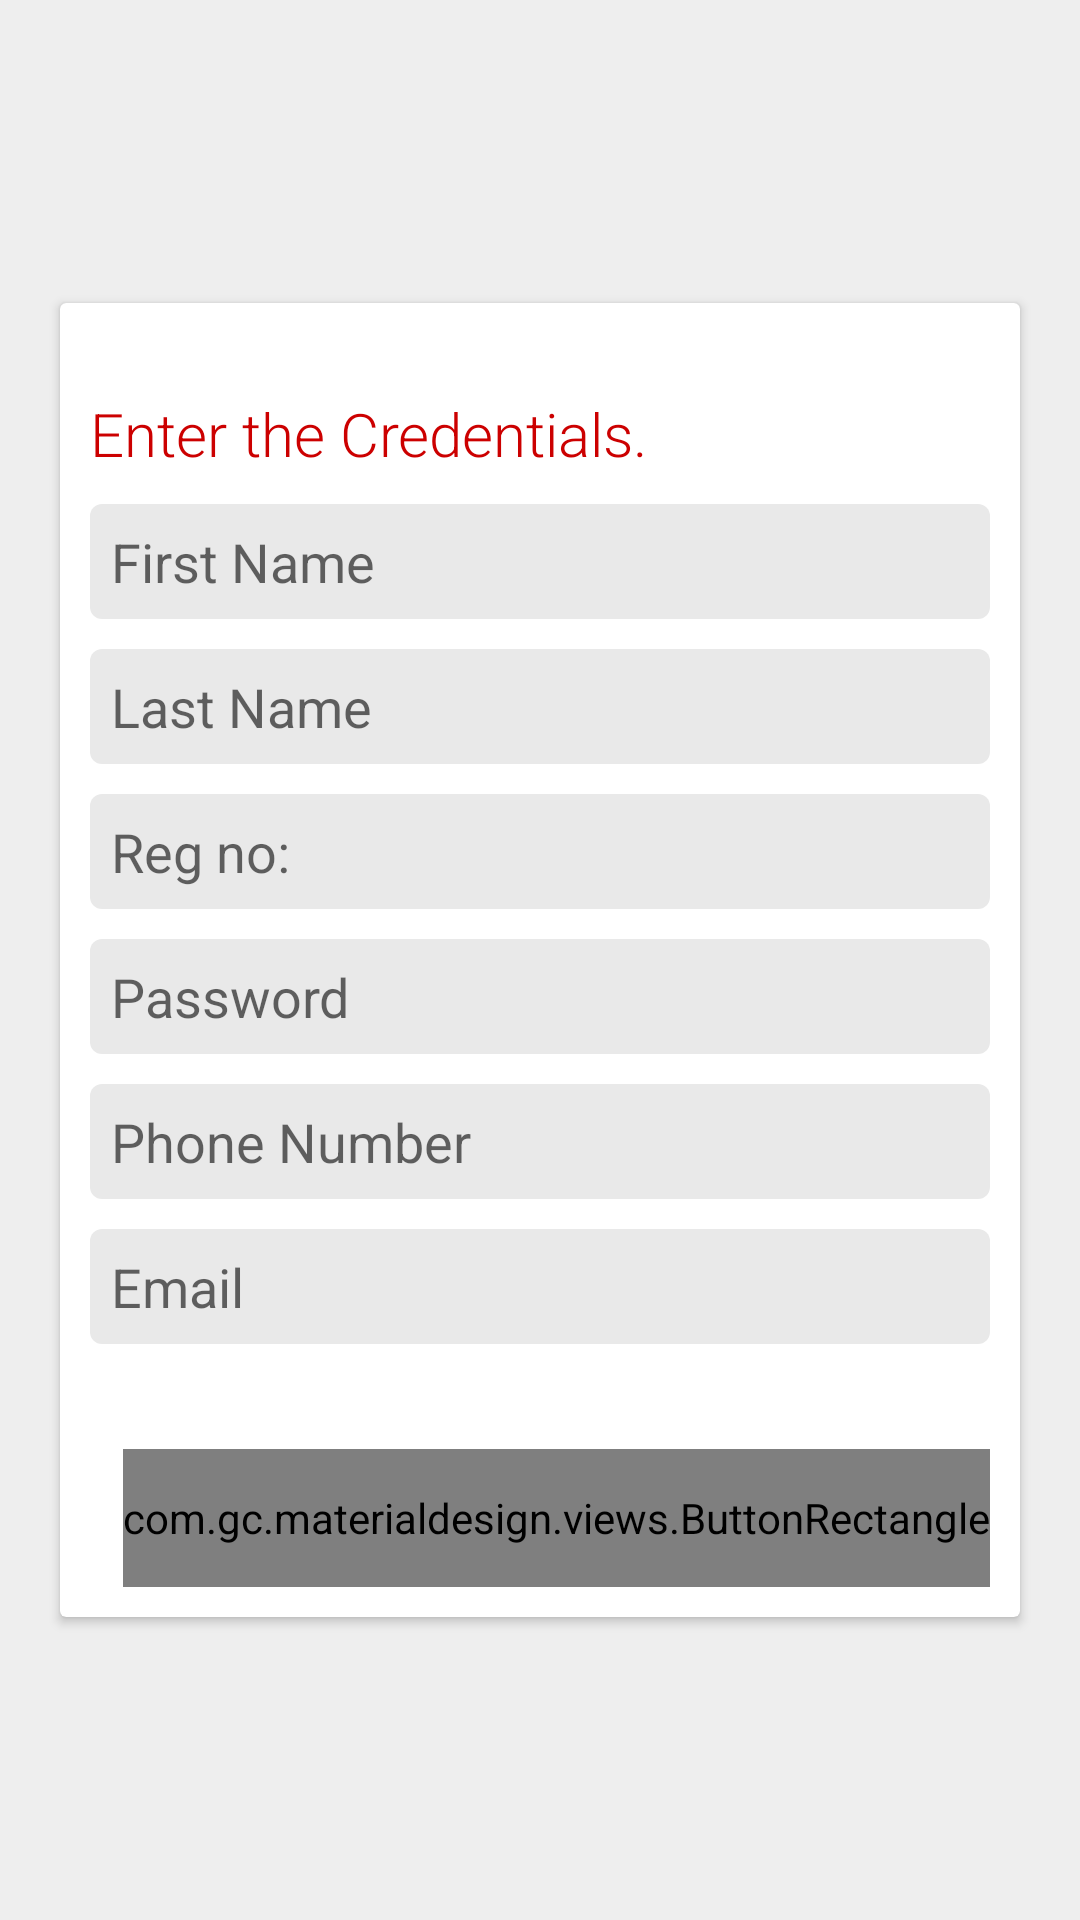

Reconstruct the res/layout file that produces this screen, plus the resources it refers to.
<!-- AndroidManifest.xml: application theme AppTheme -->
<!-- res/layout/activity_sign_up.xml -->
<?xml version="1.0" encoding="utf-8"?>
<RelativeLayout xmlns:android="http://schemas.android.com/apk/res/android"
    xmlns:wheel="http://schemas.android.com/apk/res-auto"
    xmlns:custom="http://schemas.android.com/tools"
    android:layout_height="match_parent"
    android:layout_width="match_parent">
    <fr.castorflex.android.smoothprogressbar.SmoothProgressBar
        android:layout_width="match_parent"
        android:layout_height="4dp"
        android:indeterminate="true"
        android:layout_alignParentTop="true"
        android:id="@+id/progid2"
        android:visibility="gone"
        style="@style/GPlusProgressBar"
        />
    <ScrollView xmlns:android="http://schemas.android.com/apk/res/android"
        android:layout_width="match_parent"
        android:layout_height="match_parent"
        android:id="@+id/scrollView"
        android:layout_below="@+id/progid2"
        android:fillViewport="true">

        <RelativeLayout
            android:orientation="vertical"
            android:layout_width="fill_parent"
            android:background="@color/BackgroundColor"
            android:layout_height="wrap_content"
            android:padding="10dp">


            
            <android.support.v7.widget.CardView
                android:layout_width="wrap_content"
                android:layout_height="wrap_content"
                android:id="@+id/rr_desccard"
                android:paddingBottom="2dp"
                android:layout_marginTop="6dp"
                android:layout_marginBottom="6dp"
                android:layout_centerInParent="true"
                android:layout_marginLeft="20dp">

                <RelativeLayout
                    android:layout_width="wrap_content"
                    android:layout_height="wrap_content"
                    android:padding="0dp"
                    android:layout_alignParentRight="true"
                    android:layout_alignParentEnd="true"
                    android:layout_alignParentLeft="true"
                    android:layout_alignParentStart="true">

                    <RelativeLayout
                        android:id="@+id/rr_desccard_bottom"
                        android:layout_width="wrap_content"
                        android:layout_height="wrap_content"
                        android:layout_alignParentLeft="false"
                        android:layout_centerInParent="true"
                        android:paddingLeft="10dp"
                        android:paddingTop="30dp"
                        android:paddingRight="10dp"
                        android:paddingBottom="10dp">
<TextView
    android:layout_width="wrap_content"
    android:layout_height="wrap_content"
    android:id="@+id/hea"
    android:fontFamily="sans-serif-light"

    android:textColor="@color/holo_red_dark"
    android:textSize="20dp"
    android:text="Enter the Credentials."
    android:layout_alignParentTop="true"
    />
                        <EditText
                            android:layout_width="match_parent"
                            android:layout_height="wrap_content"
                            android:id="@+id/firstname"
                            android:hint="First Name "
                            android:layout_below="@+id/hea"
                            android:layout_gravity="left|top"
                            android:layout_alignParentLeft="true"
                            android:layout_marginTop="10dp"
                            android:layout_marginBottom="5dp"
                            style="@style/EditTextStyle"/>

                        <EditText
                            android:layout_width="match_parent"
                            android:layout_height="wrap_content"
                            android:hint="Last Name"
                            android:ems="10"
                            android:id="@+id/lastname"
                            style="@style/EditTextStyle"
                            android:layout_gravity="center_horizontal|top"
                            android:layout_alignParentLeft="false"
                            android:layout_alignParentTop="false"
                            android:layout_below="@+id/firstname"
                            android:layout_marginTop="5dp"
                            android:layout_marginBottom="5dp" />

                        <EditText
                            android:layout_width="match_parent"
                            android:layout_height="wrap_content"
                            android:hint="Reg no:"
                            android:ems="10"
                            android:id="@+id/username"
                            style="@style/EditTextStyle"
                            android:layout_gravity="center_horizontal|top"
                            android:layout_alignParentLeft="false"
                            android:layout_alignParentTop="false"
                            android:layout_below="@id/lastname"
                            android:layout_marginTop="5dp"
                            android:layout_marginBottom="5dp" />

                        <EditText
                            android:layout_width="match_parent"
                            android:layout_height="wrap_content"
                            android:inputType="textPassword"
                            android:hint="Password"
                            android:ems="10"
                            android:id="@+id/password"
                            style="@style/EditTextStyle"
                            android:layout_gravity="center_horizontal|top"
                            android:layout_alignParentLeft="false"
                            android:layout_alignParentTop="false"
                            android:layout_below="@id/username"
                            android:layout_marginTop="5dp"
                            android:layout_marginBottom="5dp" />


                        <EditText
                            android:layout_width="match_parent"
                            android:layout_height="wrap_content"
                            android:inputType="phone"
                            android:hint="Phone Number "
                            android:ems="10"
                            android:id="@+id/phone"
                            style="@style/EditTextStyle"
                            android:layout_gravity="center_horizontal|top"
                            android:layout_alignParentLeft="false"
                            android:layout_alignParentTop="false"
                            android:layout_below="@id/password"
                            android:layout_marginTop="5dp"
                            android:layout_marginBottom="5dp" />

                        <EditText
                            android:layout_width="match_parent"
                            android:layout_height="wrap_content"
                            android:inputType="textEmailAddress"
                            android:hint="Email "
                            android:ems="10"
                            android:id="@+id/emailid"
                            style="@style/EditTextStyle"
                            android:layout_gravity="center_horizontal|top"
                            android:layout_alignParentLeft="false"
                            android:layout_alignParentTop="false"
                            android:layout_below="@id/phone"
                            android:layout_marginTop="5dp"
                            android:layout_marginBottom="5dp" />



                        <com.gc.materialdesign.views.ButtonRectangle
                            android:id="@+id/signUpn"
                            android:layout_width="wrap_content"
                            android:layout_height="46dp"
                            android:layout_marginTop="30dp"
                            android:layout_below="@+id/emailid"
                            android:layout_alignParentRight="true"
                            android:background="#1E88E5"
                            android:text="Sign Up" />
                        


                    </RelativeLayout>

                </RelativeLayout>

            </android.support.v7.widget.CardView>




        </RelativeLayout>
    </ScrollView>

</RelativeLayout>
<!-- resources referenced by this layout -->
<resources>
  <color name="BackgroundColor">#eeeeee</color>
  <color name="holo_red_dark">#cc0000</color>
  <color name="pureRed">#DF3A01</color>
  <style name="EditTextStyle">
          <item name="android:background">@drawable/edittextbg</item>
          <item name="android:textColor">@color/textfieldtextcolor</item>
      </style>
  <style name="GPlusProgressBar" parent="SmoothProgressBar">
          <item name="spb_stroke_separator_length">0dp</item>
          <item name="spb_sections_count">4</item>
          <item name="spb_speed">3</item>
          <item name="spb_interpolator">spb_interpolator_linear</item>
          <item name="spb_colors">@array/gplus_colors</item>
      </style>
  <style name="AppTheme" parent="Theme.AppCompat.Light.DarkActionBar">
          
      </style>
  <!-- drawable edittextbg (drawable) -->
  <?xml version="1.0" encoding="utf-8"?>
  <selector xmlns:android="http://schemas.android.com/apk/res/android">
  
      <item android:state_selected="true">
  
          <shape>
              <solid android:color="@color/textfieldcoloractive" />
              <padding android:left="7dp" android:top="7dp"
                  android:right="7dp" android:bottom="7dp" />
  
              <corners android:radius="4dp"/>
  
  
          </shape>
  
      </item>
  
  
      <item  android:state_pressed="true">
  
          <shape>
              <solid android:color="@color/textfieldcoloractive" />
              <padding android:left="7dp" android:top="7dp"
                  android:right="7dp" android:bottom="7dp" />
  
              <corners android:radius="4dp"/>
  
          </shape>
      </item>
      <item>
  
          <shape>
              <solid android:color="@color/textfieldcolor" />
              <padding android:left="7dp" android:top="7dp"
                  android:right="7dp" android:bottom="7dp" />
  
              <corners android:radius="4dp"/>
  
          </shape></item>
  </selector>
  <color name="textfieldtextcolor">#000000</color>
  <color name="textfieldcoloractive">#ffd7d7d7</color>
  <color name="textfieldcolor">#ffe9e9e9</color>
</resources>
